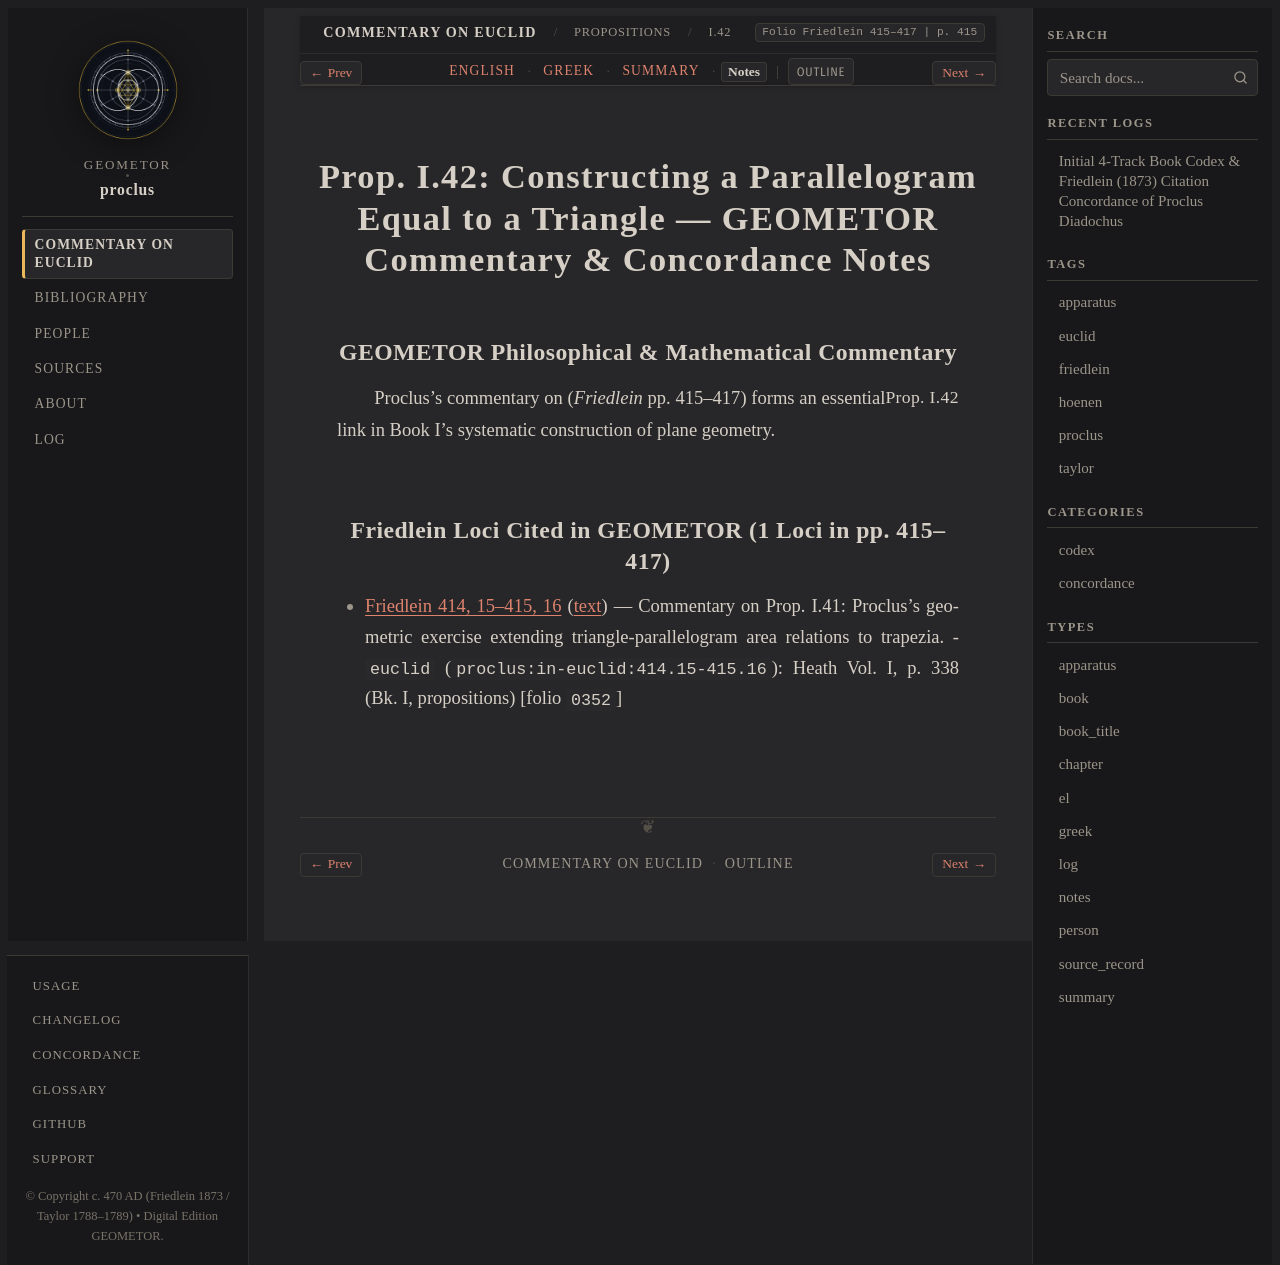

repository: geometor/proclus · page: in_euclidem/propositions/42/notes.html · generator: sphinx

:order: 42
:layout: book
:canonical_id: I.42
:breadcrumb_title: I.42
:folio: Friedlein 415–417
:book: Book I: Propositions
:type: notes
:tracks: English: index | Greek: greek | Summary: summary | Notes: notes

Prop. I.42: Constructing a Parallelogram Equal to a Triangle — GEOMETOR Commentary & Concordance Notes
======================================================================================================

GEOMETOR Philosophical & Mathematical Commentary
------------------------------------------------

Proclus's commentary on :just:`Prop. I.42 <I.42>` (*Friedlein* pp. 415–417) forms an essential link in Book I's systematic construction of plane geometry.

Friedlein Loci Cited in GEOMETOR (1 Loci in pp. 415–417)
-------------------------------------------------------------------------

* :ref:`Friedlein 414, 15–415, 16 <conc-friedlein-414-15-415-16>` (:ref:`text <sec-prop-42>`) — Commentary on Prop. I.41: Proclus's geometric exercise extending triangle-parallelogram area relations to trapezia.
  - ``euclid`` (``proclus:in-euclid:414.15-415.16``): Heath Vol. I, p. 338 (Bk. I, propositions) [folio ``0352``]
